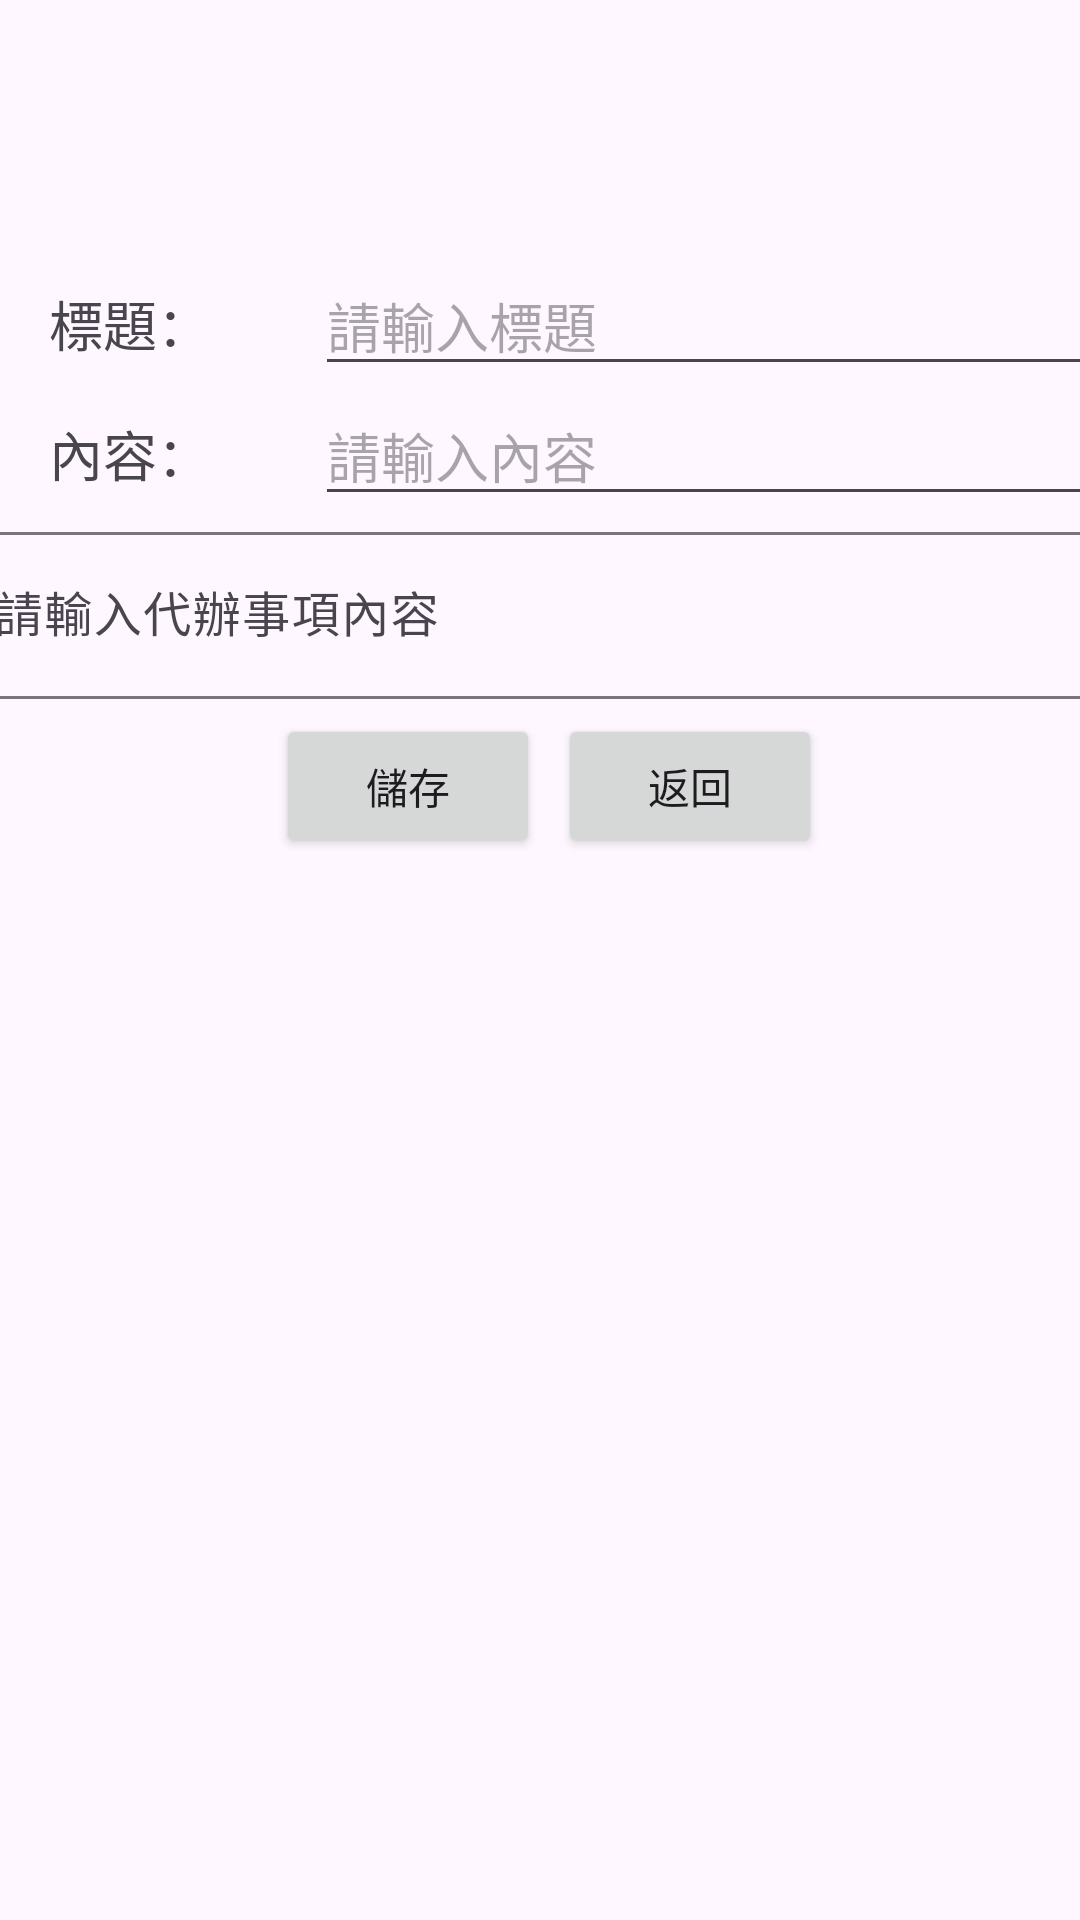

Write the Android layout XML for this screen, with the resource values it uses.
<!-- AndroidManifest.xml: application theme Theme.ToDoApp0812 -->
<!-- res/layout/activity_main.xml -->
<?xml version="1.0" encoding="utf-8"?>
<androidx.constraintlayout.widget.ConstraintLayout xmlns:android="http://schemas.android.com/apk/res/android"
    xmlns:app="http://schemas.android.com/apk/res-auto"
    xmlns:tools="http://schemas.android.com/tools"
    android:id="@+id/main"
    android:layout_width="match_parent"
    android:layout_height="match_parent"
    tools:context=".MainActivity">

    <LinearLayout
        android:layout_width="402dp"
        android:layout_height="432dp"
        android:gravity="center|top"
        android:orientation="vertical"
        app:layout_constraintBottom_toBottomOf="parent"
        app:layout_constraintEnd_toEndOf="parent"
        app:layout_constraintHorizontal_bias="0.444"
        app:layout_constraintStart_toStartOf="parent"
        app:layout_constraintTop_toTopOf="parent"
        app:layout_constraintVertical_bias="0.411">

        <LinearLayout
            android:layout_width="match_parent"
            android:layout_height="wrap_content"
            android:orientation="horizontal"
            app:layout_constraintEnd_toEndOf="parent"
            app:layout_constraintStart_toStartOf="parent">

            <TextView
                android:id="@+id/textView"
                android:layout_width="wrap_content"
                android:layout_height="wrap_content"
                android:layout_weight="1"
                android:text="標題："
                android:textAlignment="center"
                android:textSize="18sp" />

            <EditText
                android:id="@+id/editTextText"
                android:layout_width="wrap_content"
                android:layout_height="wrap_content"
                android:layout_weight="1"
                android:ems="10"
                android:hint="請輸入標題"
                android:inputType="text" />

        </LinearLayout>

        <LinearLayout
            android:layout_width="match_parent"
            android:layout_height="wrap_content"
            android:orientation="horizontal">

            <TextView
                android:id="@+id/textView2"
                android:layout_width="wrap_content"
                android:layout_height="wrap_content"
                android:layout_weight="1"
                android:text="內容："
                android:textAlignment="center"
                android:textSize="18sp" />

            <EditText
                android:id="@+id/editTextText2"
                android:layout_width="wrap_content"
                android:layout_height="wrap_content"
                android:layout_weight="1"
                android:ems="10"
                android:hint="請輸入內容"
                android:inputType="text" />

        </LinearLayout>

        <com.google.android.material.textfield.TextInputLayout
            android:layout_width="match_parent"
            android:layout_height="wrap_content">

            <com.google.android.material.textfield.TextInputEditText
                android:layout_width="match_parent"
                android:layout_height="wrap_content"
                android:hint="請輸入代辦事項內容" />
        </com.google.android.material.textfield.TextInputLayout>

        <LinearLayout
            android:layout_width="wrap_content"
            android:layout_height="wrap_content"
            android:layout_marginTop="5dp"
            android:orientation="horizontal"
            app:layout_constraintEnd_toEndOf="parent"
            app:layout_constraintStart_toStartOf="parent">

            <Button
                android:id="@+id/button"
                android:layout_width="wrap_content"
                android:layout_height="wrap_content"
                android:layout_marginHorizontal="3dp"
                android:layout_weight="1"
                android:text="儲存" />

            <Button
                android:id="@+id/button2"
                android:layout_width="wrap_content"
                android:layout_height="wrap_content"
                android:layout_marginHorizontal="3dp"
                android:layout_weight="1"
                android:text="返回" />
        </LinearLayout>
    </LinearLayout>
</androidx.constraintlayout.widget.ConstraintLayout>
<!-- resources referenced by this layout -->
<resources>
  <style name="Theme.ToDoApp0812" parent="Base.Theme.ToDoApp0812" />
  <style name="Base.Theme.ToDoApp0812" parent="Theme.Material3.DayNight.NoActionBar">
          
          
      </style>
</resources>
